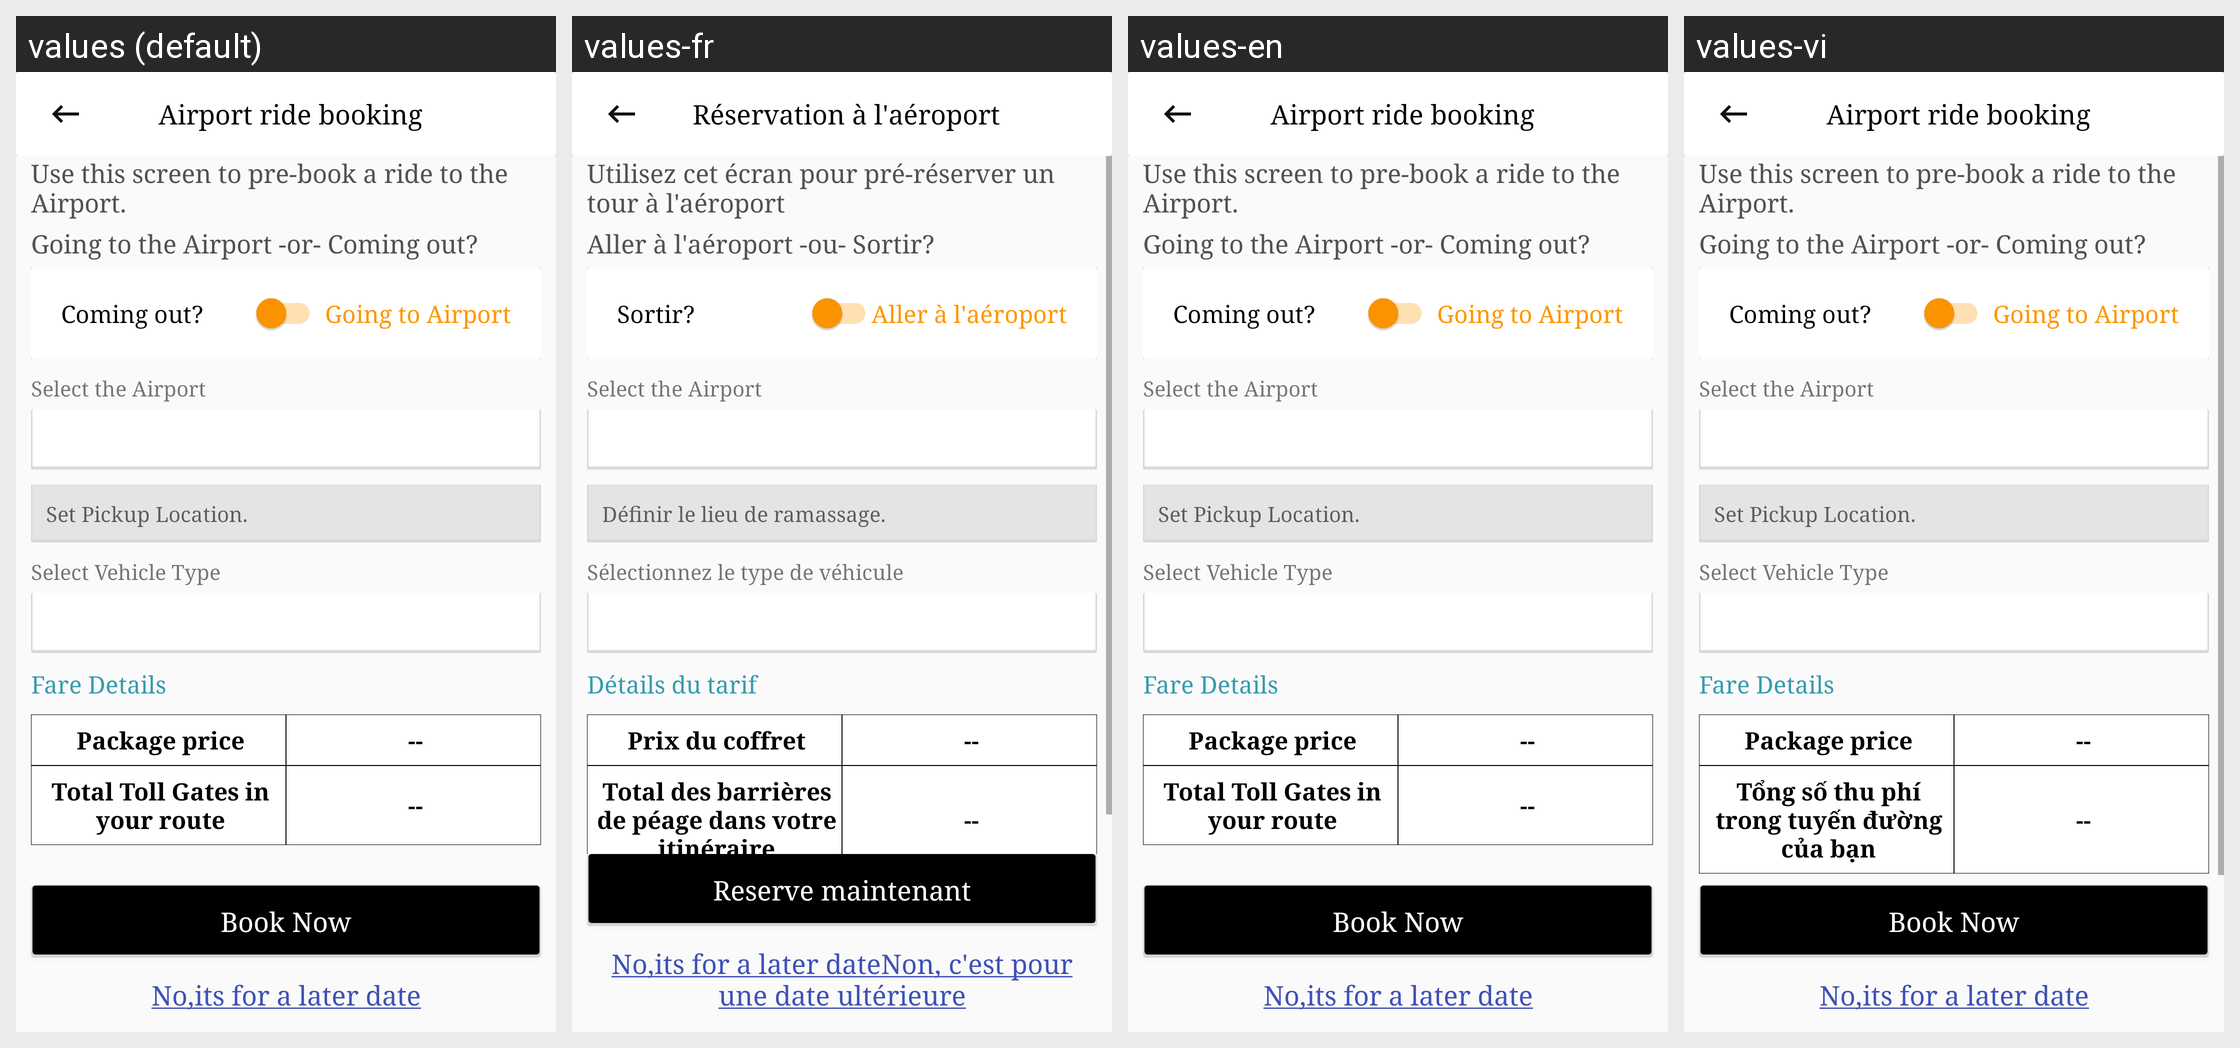

This grid shows one Android layout under several languages. Give, for every string resource on the screen, its name, the default text and each shown locale's text.
Android screen res/layout/airport_booking.xml rendered under 4 locales, left to right: values (default), values-fr, values-en, values-vi. Device: Nexus 5 (rendered at 1080×1920; each locale shown at half size, 540×960, under a caption strip naming it); theme NoActionBarTheme.
Strings drawn on this screen, with the default value and each locale's value (text and hints the layout hard-codes, and strings that could not be matched under every locale, appear in the picture but are not listed):

airport_title
  values: Airport ride booking
  values-fr: Réservation à l'aéroport
  values-en: Airport ride booking
  values-vi: Airport ride booking  [not translated; the default value is used]

btn_book
  values: Book Now
  values-fr: Reserve maintenant
  values-en: Book Now
  values-vi: Book Now  [not translated; the default value is used]

btn_later
  values: No,its for a later date
  values-fr: No,its for a later dateNon, c'est pour une date ultérieure
  values-en: No,its for a later date
  values-vi: No,its for a later date  [not translated; the default value is used]

airport_note
  values: Use this screen to pre-book a ride to the Airport.
  values-fr: Utilisez cet écran pour pré-réserver un tour à l'aéroport
  values-en: Use this screen to pre-book a ride to the Airport.
  values-vi: Use this screen to pre-book a ride to the Airport.  [not translated; the default value is used]

airport_note2
  values: Going to the Airport -or- Coming out?
  values-fr: Aller à l'aéroport -ou- Sortir?
  values-en: Going to the Airport -or- Coming out?
  values-vi: Going to the Airport -or- Coming out?  [not translated; the default value is used]

coming_airport
  values: Coming out?
  values-fr: Sortir?
  values-en: Coming out?
  values-vi: Coming out?  [not translated; the default value is used]

going_airport
  values: Going to Airport
  values-fr: Aller à l'aéroport
  values-en: Going to Airport
  values-vi: Going to Airport  [not translated; the default value is used]

select_airport
  values: Select the Airport
  values-fr: Select the Airport  [not translated; the default value is used]
  values-en: Select the Airport
  values-vi: Select the Airport  [not translated; the default value is used]

set_pickup
  values: Set Pickup Location.
  values-fr: Définir le lieu de ramassage.
  values-en: Set Pickup Location.
  values-vi: Set Pickup Location.  [not translated; the default value is used]

set_vehicle
  values: Select Vehicle Type
  values-fr: Sélectionnez le type de véhicule
  values-en: Select Vehicle Type
  values-vi: Select Vehicle Type  [not translated; the default value is used]

fare_detials
  values: Fare Details
  values-fr: Détails du tarif
  values-en: Fare Details
  values-vi: Fare Details  [not translated; the default value is used]

price_package
  values: Package price
  values-fr: Prix ​​du coffret
  values-en: Package price
  values-vi: Package price  [not translated; the default value is used]

txt_toll
  values: Total Toll Gates in your route
  values-fr: Total des barrières de péage dans votre itinéraire
  values-en: Total Toll Gates in your route
  values-vi: Tổng số thu phí trong tuyến đường của bạn
